The GitHub repository aadarshagarwal1/ETR contains a labelled image folder "dataset" with 3 categories: blue, red, yellow. Examples follow, each with its label.

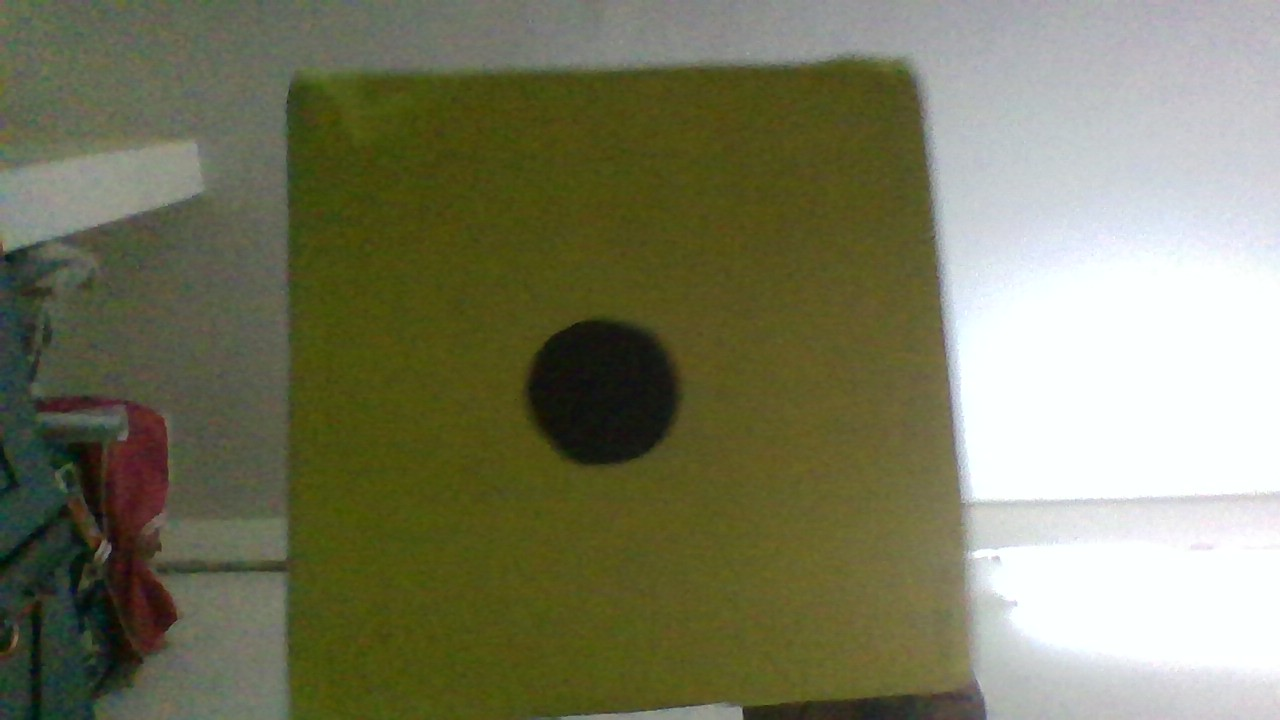
Label: yellow

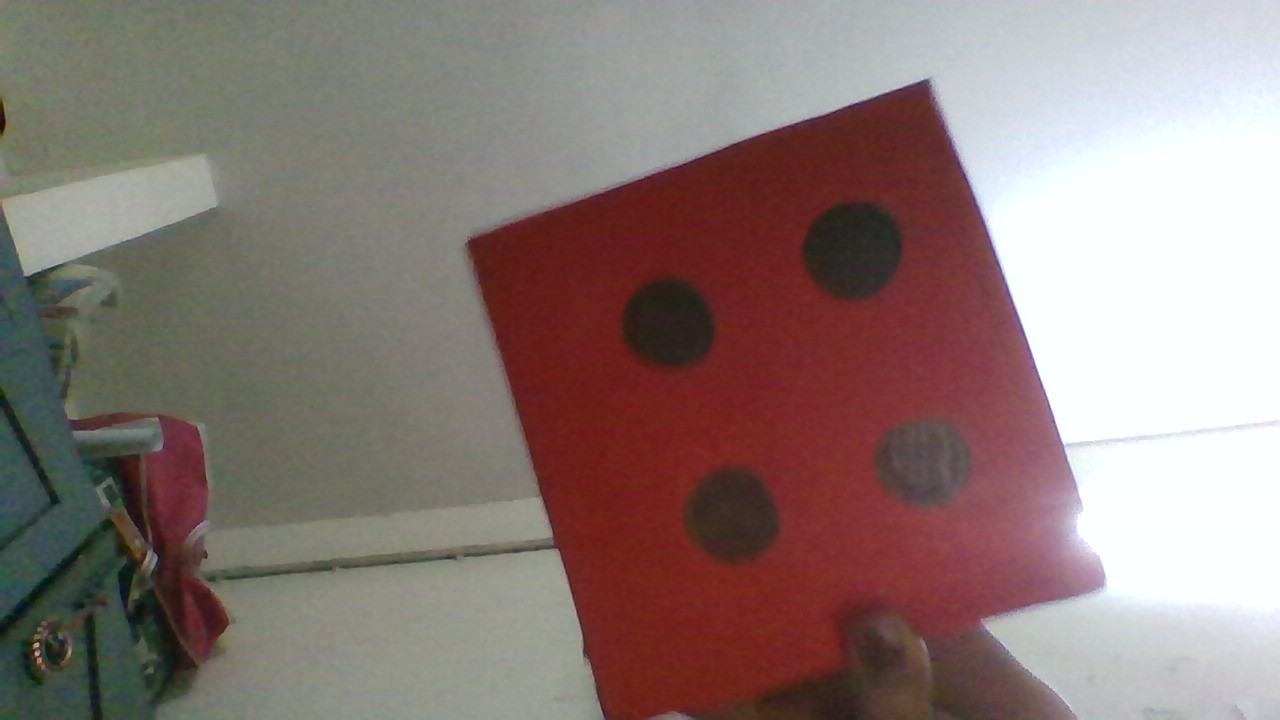
Label: red

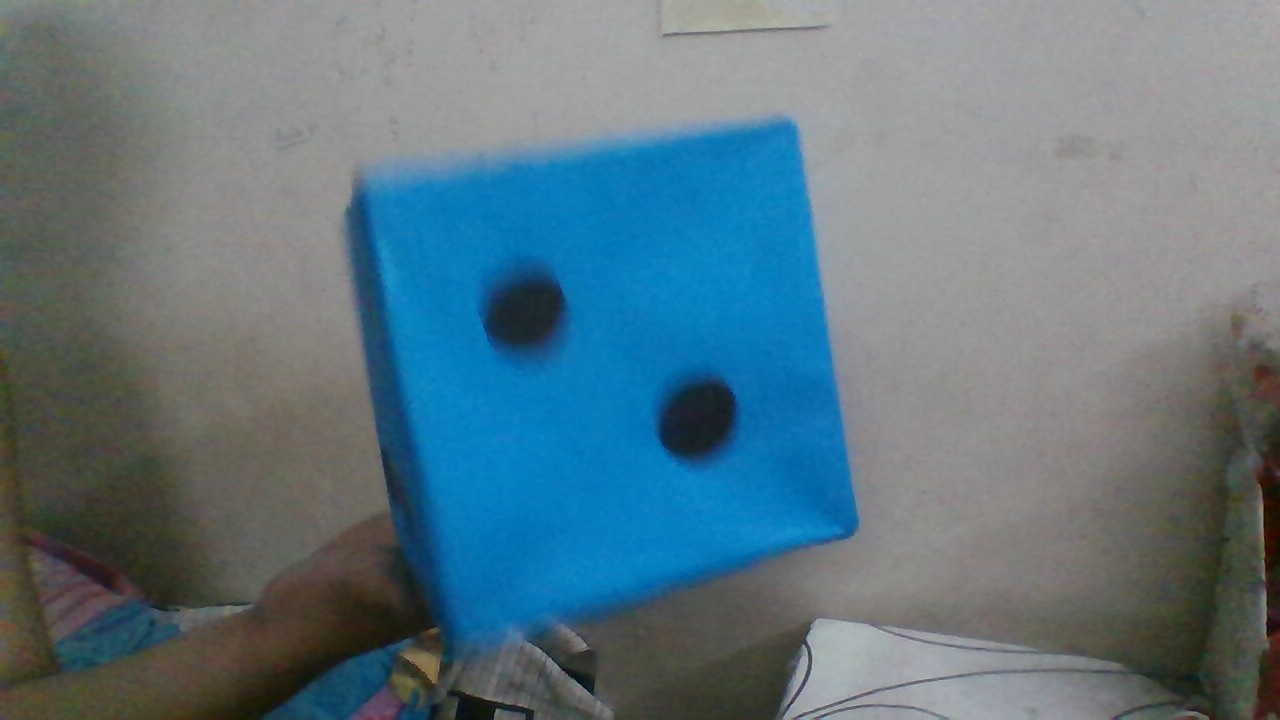
Label: blue

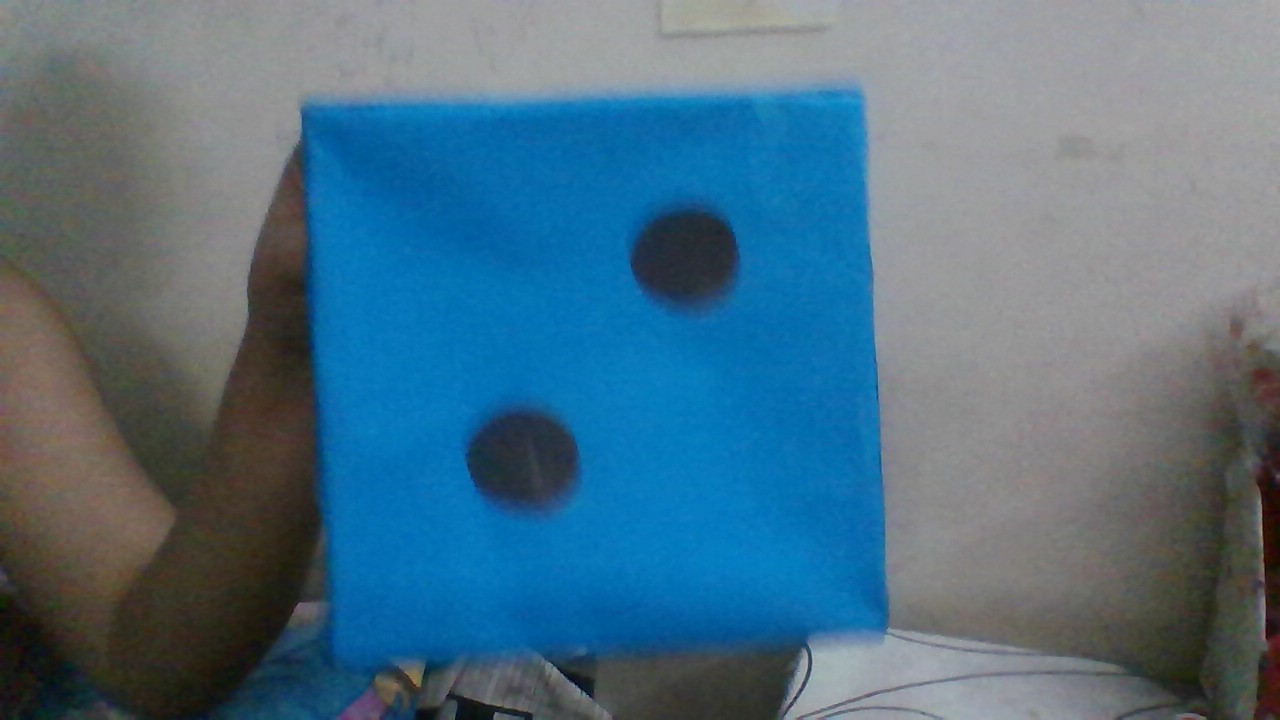
Label: blue

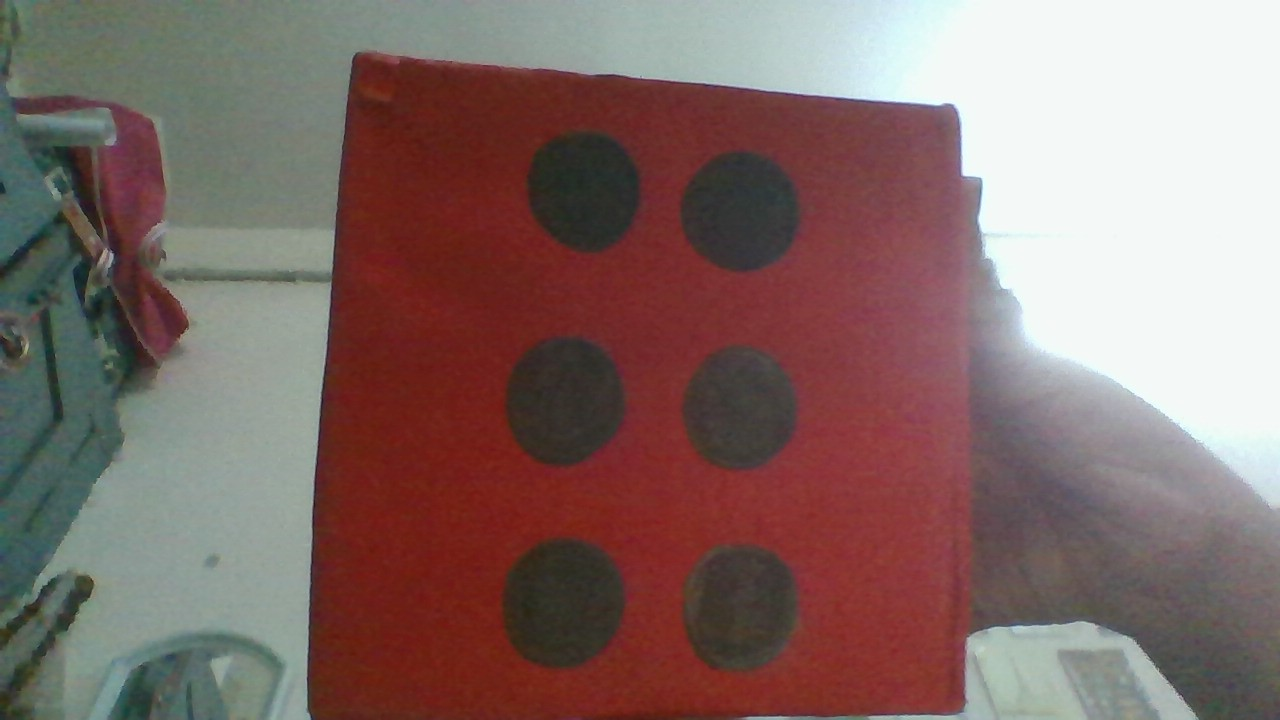
Label: red

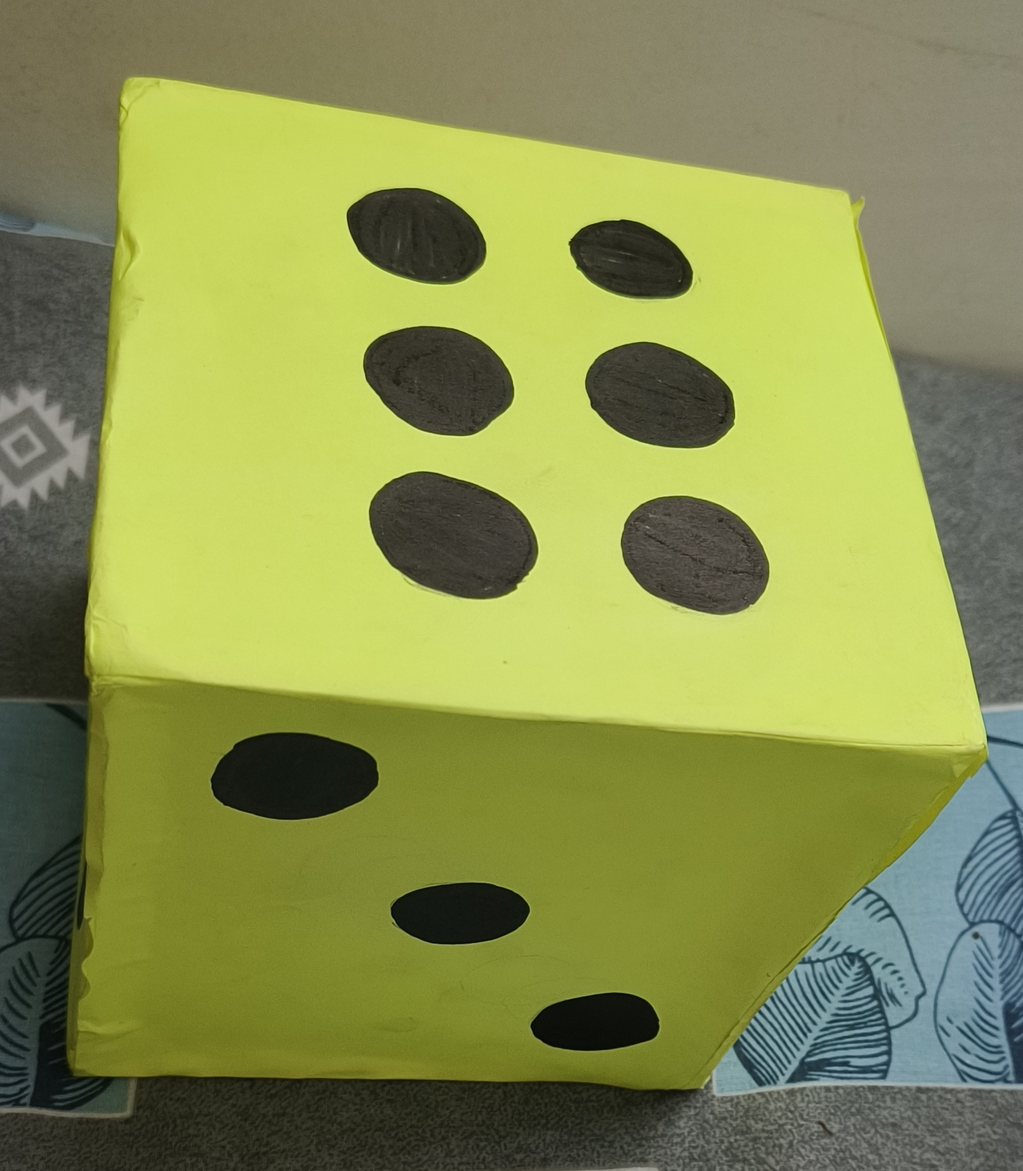
Label: yellow
